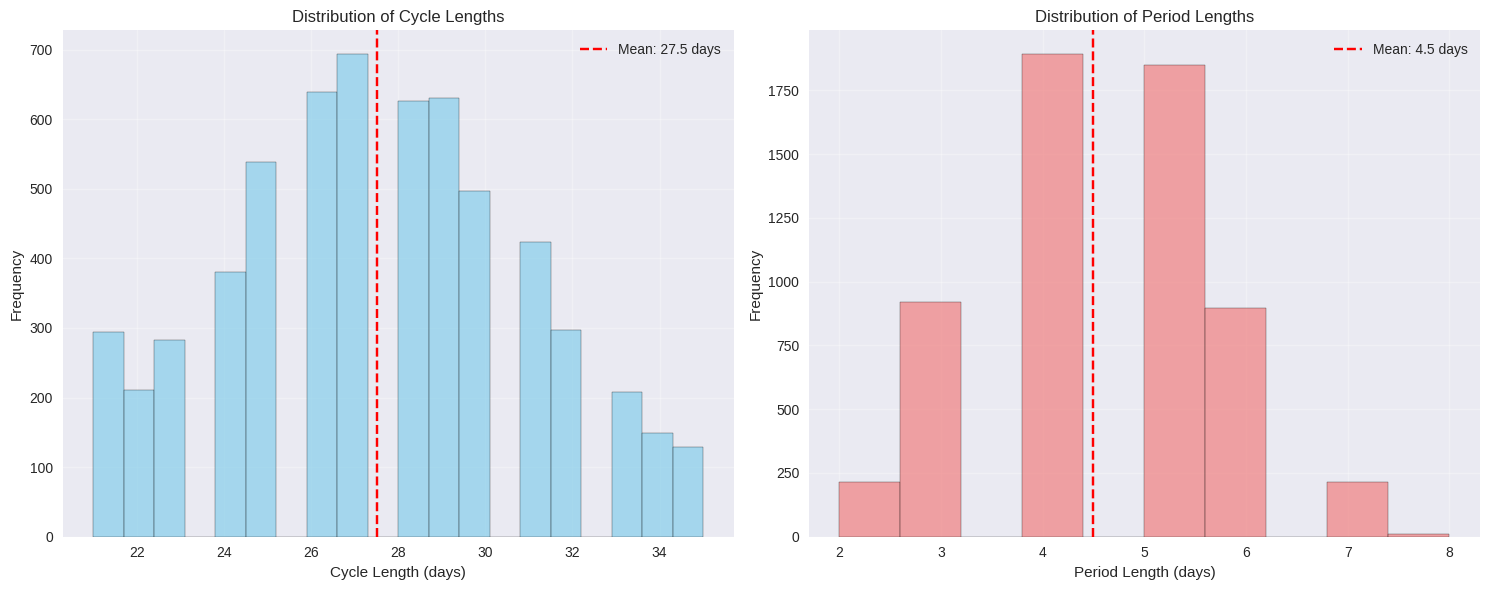
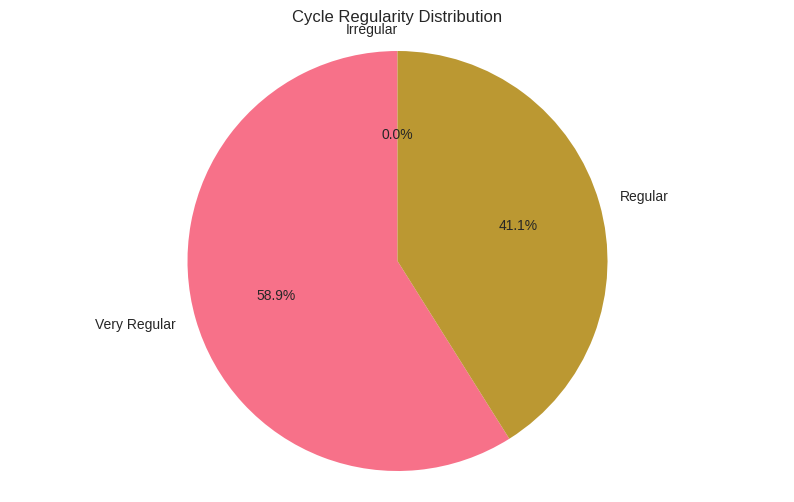
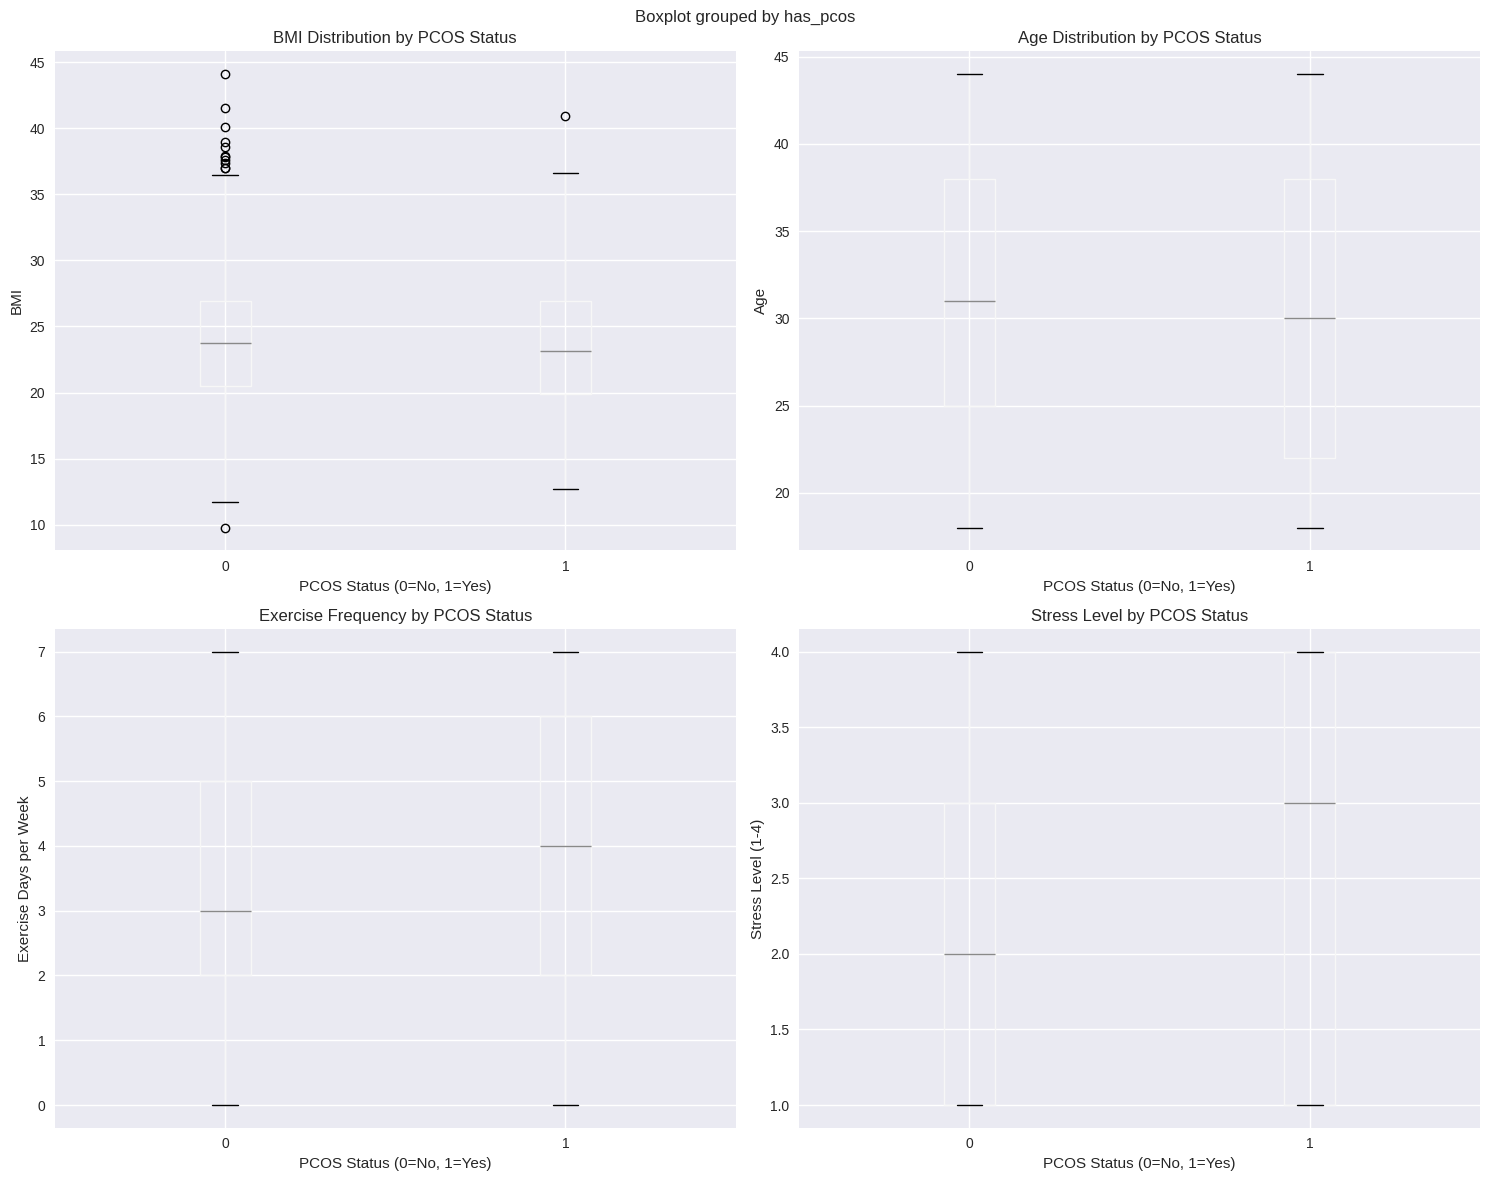
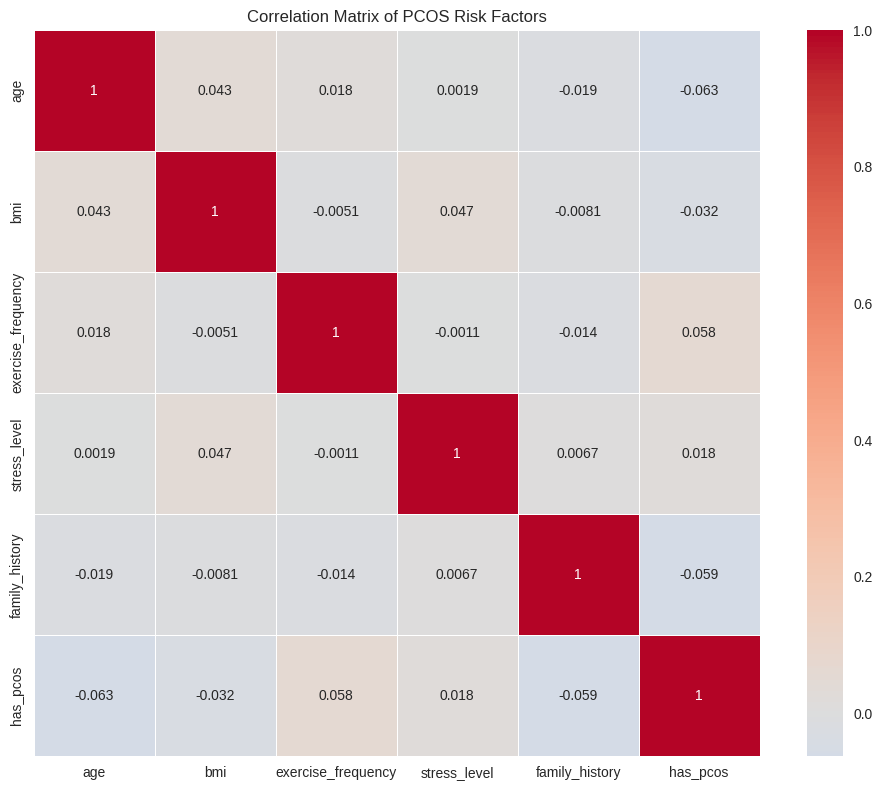
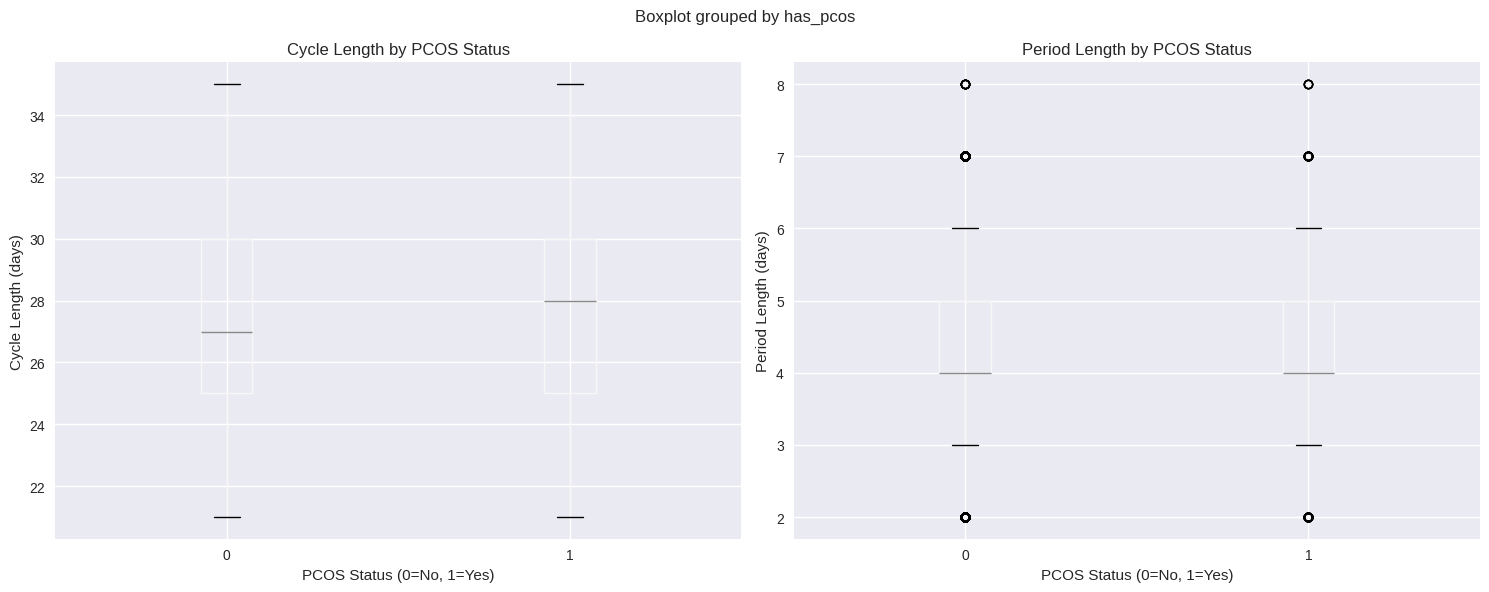
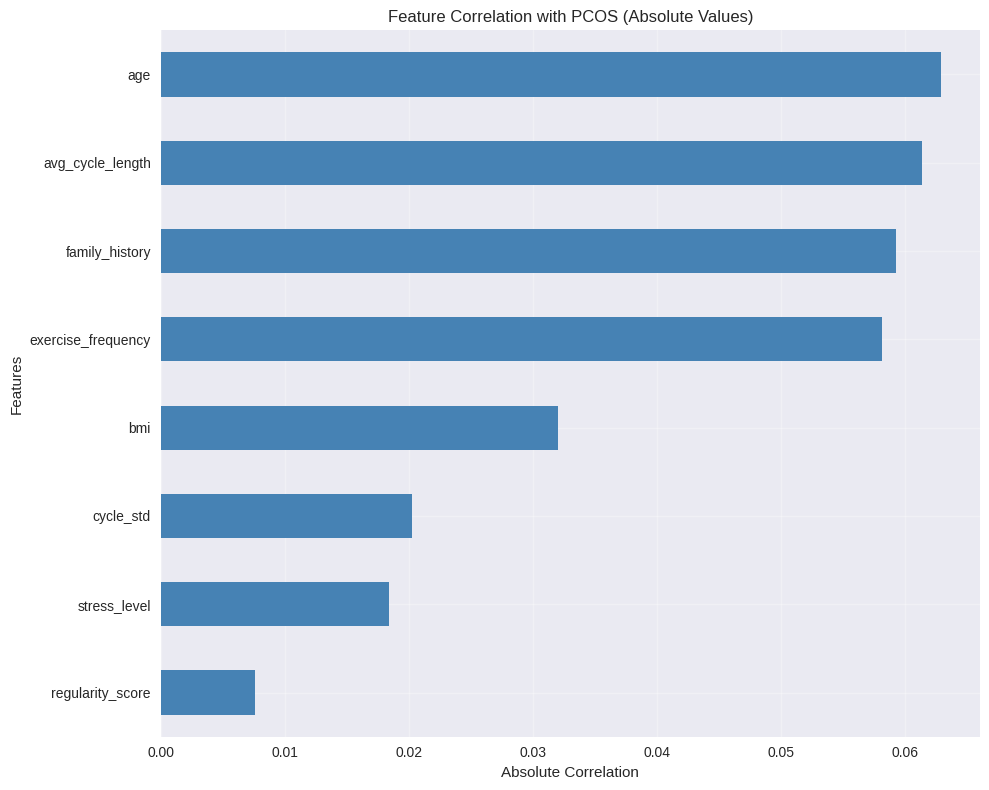

These charts were generated, in order, by the following Python code:
# Import required libraries
import pandas as pd
import numpy as np
import matplotlib.pyplot as plt
import seaborn as sns
from datetime import datetime, timedelta
import warnings
warnings.filterwarnings('ignore')

# Set plotting style
plt.style.use('seaborn-v0_8')
sns.set_palette("husl")

# Configure display options
pd.set_option('display.max_columns', None)
pd.set_option('display.max_rows', 100)

# Load sample data (replace with actual data loading)
# For demonstration, we'll create sample data

# Sample cycle data
np.random.seed(42)
n_users = 1000
n_cycles_per_user = 6

cycle_data = []
for user_id in range(n_users):
    base_cycle_length = np.random.normal(28, 3)
    base_period_length = np.random.normal(5, 1)
    
    for cycle_num in range(n_cycles_per_user):
        cycle_length = max(21, min(35, np.random.normal(base_cycle_length, 2)))
        period_length = max(2, min(8, np.random.normal(base_period_length, 0.5)))
        
        start_date = datetime.now() - timedelta(days=cycle_num * cycle_length)
        
        cycle_data.append({
            'user_id': user_id,
            'cycle_number': cycle_num,
            'start_date': start_date,
            'cycle_length': int(cycle_length),
            'period_length': int(period_length)
        })

cycles_df = pd.DataFrame(cycle_data)
print(f"Cycle data shape: {cycles_df.shape}")
cycles_df.head()

# Sample user data with PCOS risk factors
user_data = []
for user_id in range(n_users):
    age = np.random.randint(18, 45)
    height = np.random.normal(165, 8)  # cm
    weight = np.random.normal(65, 12)  # kg
    bmi = weight / ((height/100) ** 2)
    
    # PCOS risk factors
    has_pcos = np.random.choice([0, 1], p=[0.85, 0.15])  # 15% prevalence
    family_history = np.random.choice([0, 1], p=[0.7, 0.3])
    exercise_frequency = np.random.randint(0, 8)  # days per week
    stress_level = np.random.randint(1, 5)  # 1-4 scale
    
    user_data.append({
        'user_id': user_id,
        'age': age,
        'height': height,
        'weight': weight,
        'bmi': bmi,
        'has_pcos': has_pcos,
        'family_history': family_history,
        'exercise_frequency': exercise_frequency,
        'stress_level': stress_level
    })

users_df = pd.DataFrame(user_data)
print(f"User data shape: {users_df.shape}")
users_df.head()

# Basic statistics for cycle data
print("Cycle Length Statistics:")
print(cycles_df['cycle_length'].describe())
print("\nPeriod Length Statistics:")
print(cycles_df['period_length'].describe())

# Visualize cycle length distribution
fig, axes = plt.subplots(1, 2, figsize=(15, 6))

# Cycle length distribution
axes[0].hist(cycles_df['cycle_length'], bins=20, alpha=0.7, color='skyblue', edgecolor='black')
axes[0].axvline(cycles_df['cycle_length'].mean(), color='red', linestyle='--', 
                label=f'Mean: {cycles_df["cycle_length"].mean():.1f} days')
axes[0].set_xlabel('Cycle Length (days)')
axes[0].set_ylabel('Frequency')
axes[0].set_title('Distribution of Cycle Lengths')
axes[0].legend()
axes[0].grid(True, alpha=0.3)

# Period length distribution
axes[1].hist(cycles_df['period_length'], bins=10, alpha=0.7, color='lightcoral', edgecolor='black')
axes[1].axvline(cycles_df['period_length'].mean(), color='red', linestyle='--',
                label=f'Mean: {cycles_df["period_length"].mean():.1f} days')
axes[1].set_xlabel('Period Length (days)')
axes[1].set_ylabel('Frequency')
axes[1].set_title('Distribution of Period Lengths')
axes[1].legend()
axes[1].grid(True, alpha=0.3)

plt.tight_layout()
plt.show()

# Cycle regularity analysis
cycle_regularity = cycles_df.groupby('user_id')['cycle_length'].agg(['std', 'mean', 'count']).reset_index()
cycle_regularity = cycle_regularity[cycle_regularity['count'] >= 3]  # At least 3 cycles

# Classify regularity
cycle_regularity['regularity'] = pd.cut(cycle_regularity['std'], 
                                       bins=[0, 2, 5, float('inf')], 
                                       labels=['Very Regular', 'Regular', 'Irregular'])

print("Cycle Regularity Distribution:")
print(cycle_regularity['regularity'].value_counts())

# Visualize regularity
plt.figure(figsize=(10, 6))
regularity_counts = cycle_regularity['regularity'].value_counts()
plt.pie(regularity_counts.values, labels=regularity_counts.index, autopct='%1.1f%%', startangle=90)
plt.title('Cycle Regularity Distribution')
plt.axis('equal')
plt.show()

# PCOS prevalence
pcos_prevalence = users_df['has_pcos'].mean()
print(f"PCOS Prevalence in dataset: {pcos_prevalence:.1%}")

# Risk factors comparison
fig, axes = plt.subplots(2, 2, figsize=(15, 12))

# BMI comparison
users_df.boxplot(column='bmi', by='has_pcos', ax=axes[0,0])
axes[0,0].set_title('BMI Distribution by PCOS Status')
axes[0,0].set_xlabel('PCOS Status (0=No, 1=Yes)')
axes[0,0].set_ylabel('BMI')

# Age comparison
users_df.boxplot(column='age', by='has_pcos', ax=axes[0,1])
axes[0,1].set_title('Age Distribution by PCOS Status')
axes[0,1].set_xlabel('PCOS Status (0=No, 1=Yes)')
axes[0,1].set_ylabel('Age')

# Exercise frequency comparison
users_df.boxplot(column='exercise_frequency', by='has_pcos', ax=axes[1,0])
axes[1,0].set_title('Exercise Frequency by PCOS Status')
axes[1,0].set_xlabel('PCOS Status (0=No, 1=Yes)')
axes[1,0].set_ylabel('Exercise Days per Week')

# Stress level comparison
users_df.boxplot(column='stress_level', by='has_pcos', ax=axes[1,1])
axes[1,1].set_title('Stress Level by PCOS Status')
axes[1,1].set_xlabel('PCOS Status (0=No, 1=Yes)')
axes[1,1].set_ylabel('Stress Level (1-4)')

plt.tight_layout()
plt.show()

# Correlation analysis
correlation_matrix = users_df[['age', 'bmi', 'exercise_frequency', 'stress_level', 'family_history', 'has_pcos']].corr()

plt.figure(figsize=(10, 8))
sns.heatmap(correlation_matrix, annot=True, cmap='coolwarm', center=0, 
            square=True, linewidths=0.5)
plt.title('Correlation Matrix of PCOS Risk Factors')
plt.tight_layout()
plt.show()

# Merge cycle and user data
merged_df = cycles_df.merge(users_df, on='user_id')

# Compare cycle characteristics by PCOS status
fig, axes = plt.subplots(1, 2, figsize=(15, 6))

# Cycle length by PCOS status
merged_df.boxplot(column='cycle_length', by='has_pcos', ax=axes[0])
axes[0].set_title('Cycle Length by PCOS Status')
axes[0].set_xlabel('PCOS Status (0=No, 1=Yes)')
axes[0].set_ylabel('Cycle Length (days)')

# Period length by PCOS status
merged_df.boxplot(column='period_length', by='has_pcos', ax=axes[1])
axes[1].set_title('Period Length by PCOS Status')
axes[1].set_xlabel('PCOS Status (0=No, 1=Yes)')
axes[1].set_ylabel('Period Length (days)')

plt.tight_layout()
plt.show()

# Statistical tests
from scipy import stats

# T-test for cycle length differences
pcos_cycles = merged_df[merged_df['has_pcos'] == 1]['cycle_length']
no_pcos_cycles = merged_df[merged_df['has_pcos'] == 0]['cycle_length']

t_stat, p_value = stats.ttest_ind(pcos_cycles, no_pcos_cycles)
print(f"Cycle Length T-test:")
print(f"PCOS group mean: {pcos_cycles.mean():.2f} days")
print(f"No PCOS group mean: {no_pcos_cycles.mean():.2f} days")
print(f"T-statistic: {t_stat:.3f}")
print(f"P-value: {p_value:.3f}")
print(f"Significant difference: {'Yes' if p_value < 0.05 else 'No'}")

# Calculate cycle regularity for each user
user_cycle_stats = cycles_df.groupby('user_id').agg({
    'cycle_length': ['mean', 'std', 'count'],
    'period_length': ['mean', 'std']
}).round(2)

user_cycle_stats.columns = ['avg_cycle_length', 'cycle_std', 'cycle_count', 
                           'avg_period_length', 'period_std']
user_cycle_stats = user_cycle_stats.reset_index()

# Merge with user data
enhanced_users = users_df.merge(user_cycle_stats, on='user_id')

# Create BMI categories
enhanced_users['bmi_category'] = pd.cut(enhanced_users['bmi'], 
                                       bins=[0, 18.5, 25, 30, 50],
                                       labels=['Underweight', 'Normal', 'Overweight', 'Obese'])

# Create regularity score
enhanced_users['regularity_score'] = 1 / (1 + enhanced_users['cycle_std'].fillna(0))

print("Enhanced features created:")
print(enhanced_users[['user_id', 'bmi_category', 'regularity_score', 'avg_cycle_length']].head())

# Feature importance visualization
features_for_analysis = ['age', 'bmi', 'exercise_frequency', 'stress_level', 
                        'family_history', 'avg_cycle_length', 'cycle_std', 'regularity_score']

# Calculate correlation with PCOS
feature_correlations = enhanced_users[features_for_analysis + ['has_pcos']].corr()['has_pcos'].drop('has_pcos')
feature_correlations = feature_correlations.abs().sort_values(ascending=True)

plt.figure(figsize=(10, 8))
feature_correlations.plot(kind='barh', color='steelblue')
plt.title('Feature Correlation with PCOS (Absolute Values)')
plt.xlabel('Absolute Correlation')
plt.ylabel('Features')
plt.grid(True, alpha=0.3)
plt.tight_layout()
plt.show()

print("Feature correlations with PCOS:")
for feature, corr in feature_correlations.items():
    print(f"{feature}: {corr:.3f}")

print("=== KEY INSIGHTS FROM EXPLORATORY ANALYSIS ===")
print()

print("1. CYCLE PATTERNS:")
print(f"   - Average cycle length: {cycles_df['cycle_length'].mean():.1f} days")
print(f"   - Average period length: {cycles_df['period_length'].mean():.1f} days")
print(f"   - Cycle regularity: {(cycle_regularity['regularity'] == 'Very Regular').mean():.1%} very regular")
print()

print("2. PCOS PREVALENCE:")
print(f"   - Overall prevalence: {pcos_prevalence:.1%}")
print(f"   - Family history correlation: {users_df[['family_history', 'has_pcos']].corr().iloc[0,1]:.3f}")
print()

print("3. RISK FACTORS:")
pcos_users = users_df[users_df['has_pcos'] == 1]
no_pcos_users = users_df[users_df['has_pcos'] == 0]
print(f"   - Average BMI (PCOS): {pcos_users['bmi'].mean():.1f}")
print(f"   - Average BMI (No PCOS): {no_pcos_users['bmi'].mean():.1f}")
print(f"   - Exercise frequency difference: {(no_pcos_users['exercise_frequency'].mean() - pcos_users['exercise_frequency'].mean()):.1f} days/week")
print()

print("4. RECOMMENDATIONS FOR MODEL DEVELOPMENT:")
print("   - Include cycle regularity as a key feature")
print("   - BMI and family history are strong predictors")
print("   - Consider lifestyle factors (exercise, stress)")
print("   - Use ensemble methods for better prediction")
print("   - Implement proper cross-validation")

# Data quality checks
print("=== DATA QUALITY ASSESSMENT ===")
print()

print("Cycle Data:")
print(f"- Total records: {len(cycles_df):,}")
print(f"- Missing values: {cycles_df.isnull().sum().sum()}")
print(f"- Duplicate records: {cycles_df.duplicated().sum()}")
print(f"- Outliers (cycle length > 35 or < 21): {((cycles_df['cycle_length'] > 35) | (cycles_df['cycle_length'] < 21)).sum()}")
print()

print("User Data:")
print(f"- Total records: {len(users_df):,}")
print(f"- Missing values: {users_df.isnull().sum().sum()}")
print(f"- Duplicate records: {users_df.duplicated().sum()}")
print(f"- BMI outliers (< 15 or > 40): {((users_df['bmi'] < 15) | (users_df['bmi'] > 40)).sum()}")
print()

print("Data Coverage:")
print(f"- Users with >= 3 cycles: {(cycle_regularity['count'] >= 3).sum():,} ({(cycle_regularity['count'] >= 3).mean():.1%})")
print(f"- Age range: {users_df['age'].min()}-{users_df['age'].max()} years")
print(f"- BMI range: {users_df['bmi'].min():.1f}-{users_df['bmi'].max():.1f}")